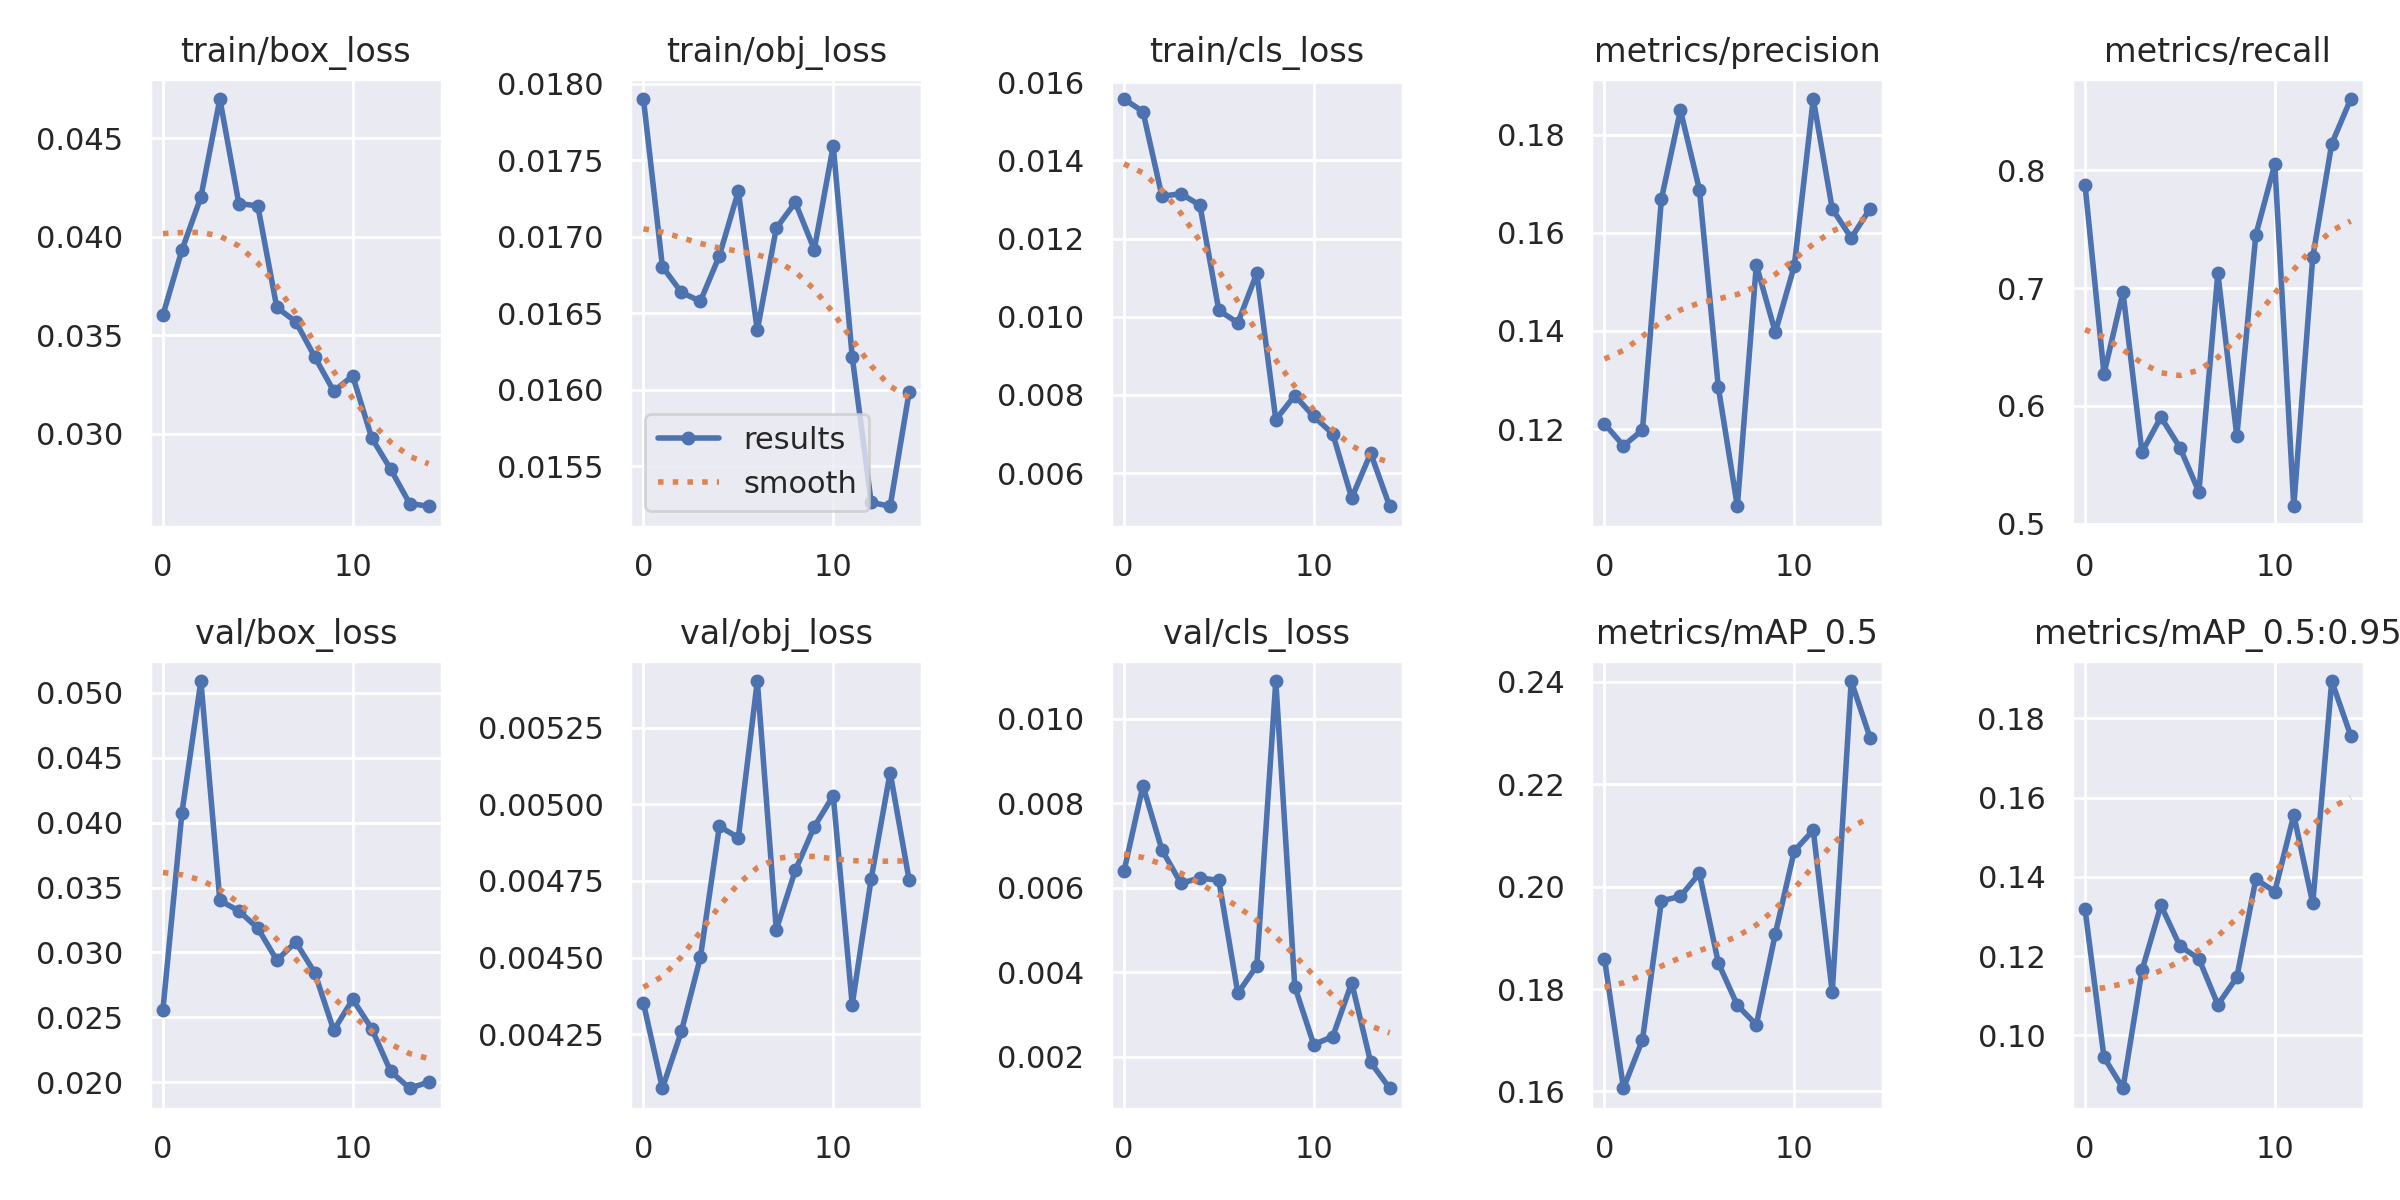

Values plotted in this chart, from the file beside it:
epoch, train/box_loss, train/obj_loss, train/cls_loss, metrics/precision, metrics/recall, metrics/mAP_0.5, metrics/mAP_0.5:0.95, val/box_loss, val/obj_loss, val/cls_loss, x/lr0, x/lr1, x/lr2
0, 0.03601, 0.0179, 0.01557, 0.1211, 0.7876, 0.1859, 0.1319, 0.02558, 0.004351, 0.00639, 0.0739, 0.0029, 0.0029
1, 0.03931, 0.0168, 0.01525, 0.1166, 0.6272, 0.1606, 0.09446, 0.04075, 0.004073, 0.008415, 0.04651, 0.005511, 0.005511
2, 0.042, 0.01664, 0.01308, 0.1198, 0.6963, 0.1701, 0.08665, 0.05092, 0.004259, 0.006898, 0.01872, 0.007725, 0.007725
3, 0.04698, 0.01658, 0.01315, 0.1669, 0.5608, 0.1972, 0.1164, 0.03401, 0.004501, 0.006106, 0.00802, 0.00802, 0.00802
4, 0.04168, 0.01688, 0.01285, 0.185, 0.5905, 0.1981, 0.1328, 0.0332, 0.004928, 0.006235, 0.00802, 0.00802, 0.00802
5, 0.04156, 0.0173, 0.01016, 0.1688, 0.5647, 0.2026, 0.1225, 0.03186, 0.004891, 0.006174, 0.00736, 0.00736, 0.00736
6, 0.0364, 0.01639, 0.009844, 0.1285, 0.5272, 0.1851, 0.1193, 0.0294, 0.005403, 0.003503, 0.0067, 0.0067, 0.0067
7, 0.03568, 0.01706, 0.01111, 0.1043, 0.7126, 0.1769, 0.1077, 0.03079, 0.004591, 0.004154, 0.00604, 0.00604, 0.00604
8, 0.03389, 0.01722, 0.007366, 0.1534, 0.5744, 0.173, 0.1147, 0.02843, 0.004784, 0.0109, 0.00538, 0.00538, 0.00538
9, 0.03215, 0.01692, 0.007981, 0.1397, 0.7451, 0.1908, 0.1394, 0.02399, 0.004927, 0.003662, 0.00472, 0.00472, 0.00472
10, 0.03293, 0.01759, 0.007446, 0.1532, 0.805, 0.207, 0.1363, 0.02638, 0.005028, 0.002289, 0.00406, 0.00406, 0.00406
11, 0.02978, 0.01622, 0.007004, 0.1873, 0.515, 0.211, 0.1556, 0.02413, 0.004346, 0.002477, 0.0034, 0.0034, 0.0034
12, 0.02819, 0.01526, 0.005362, 0.1649, 0.7261, 0.1794, 0.1333, 0.02083, 0.004757, 0.003752, 0.00274, 0.00274, 0.00274
13, 0.02645, 0.01524, 0.006505, 0.159, 0.8223, 0.2402, 0.1894, 0.01953, 0.005104, 0.001866, 0.00208, 0.00208, 0.00208
14, 0.02631, 0.01598, 0.00515, 0.165, 0.8602, 0.229, 0.1757, 0.02, 0.004753, 0.001254, 0.00142, 0.00142, 0.00142
